Dataset: images (GitHub, JunmyeongPark/yolo26_kant). Classes: knob, sign green, sign off, sign red, sign yellow.

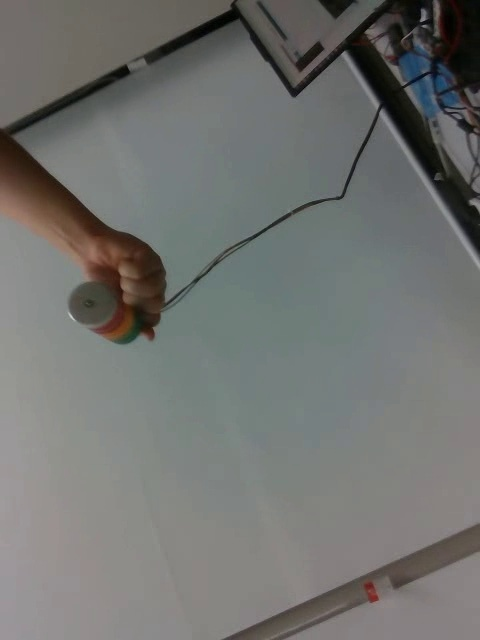
Label: sign off

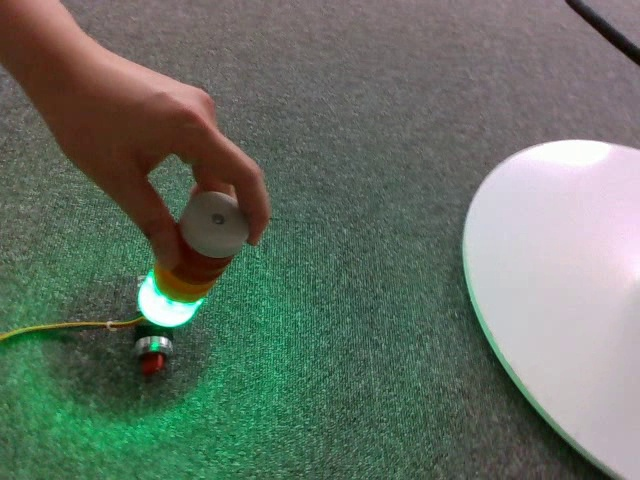
Label: knob

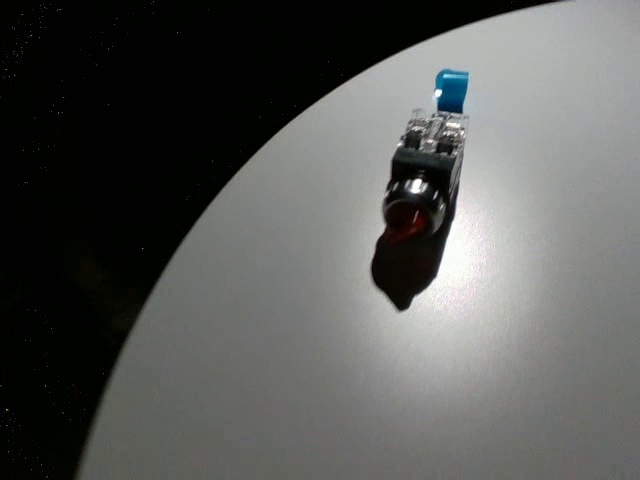
Label: knob

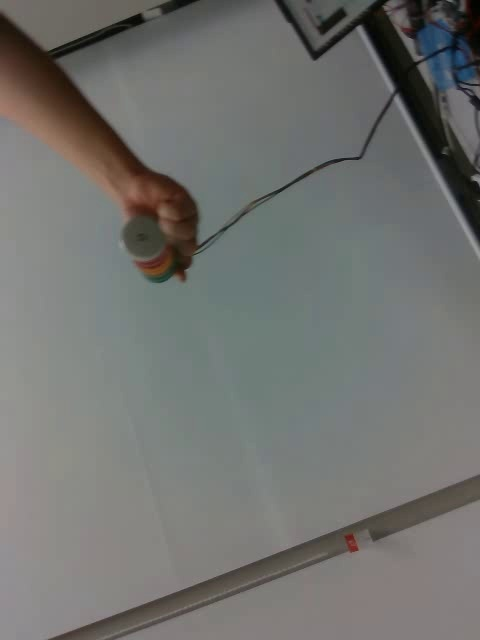
Label: sign off

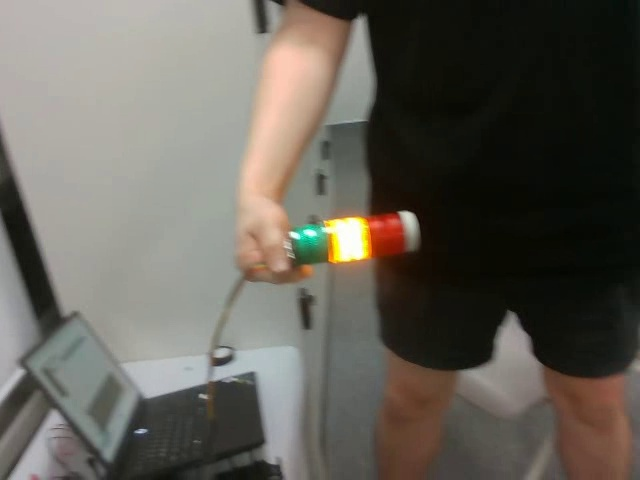
Label: sign yellow

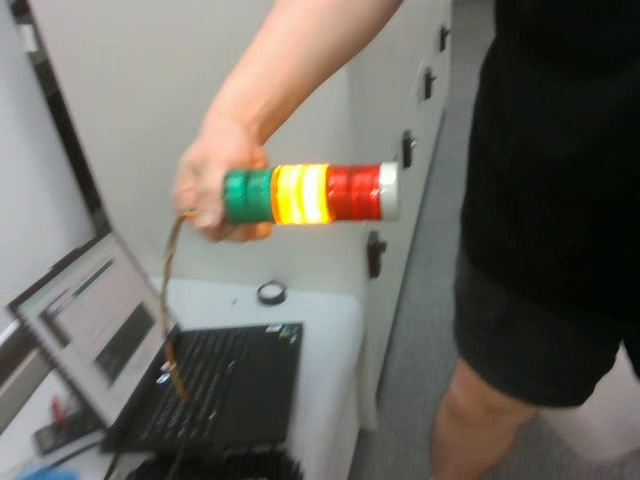
Label: sign yellow
